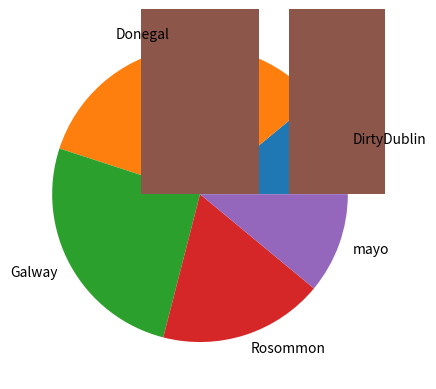

This chart was generated by the following Python code:
# Demonstrate making a pie plot of the unique occurences of values in an array .
# I am demonstrating more than just how to do pie plots in this.
# Author: Sarabjeet Kumar
import numpy as np
import matplotlib.pyplot as plt

# make the array of occurences
possibleCounties = ['mayo', 'Galway', 'Rosommon', 'DirtyDublin','Donegal']
# pick 100 randomly from possible counties with the frequence set in p
counties = np.random.choice(
possibleCounties ,
p=[0.1, 0.3, 0.2, 0.12, 0.28 ],
size=(100)
)
# right now we need the number of occurences of each county
# this returns a tuple of the unique values and how many times they appear
unique, counts = np.unique(counties, return_counts=True)
# we can now put this into a pie plot
plt.pie(counts, labels= unique)
plt.show()

# same above except
plt.bar(unique, counts)
plt.show()